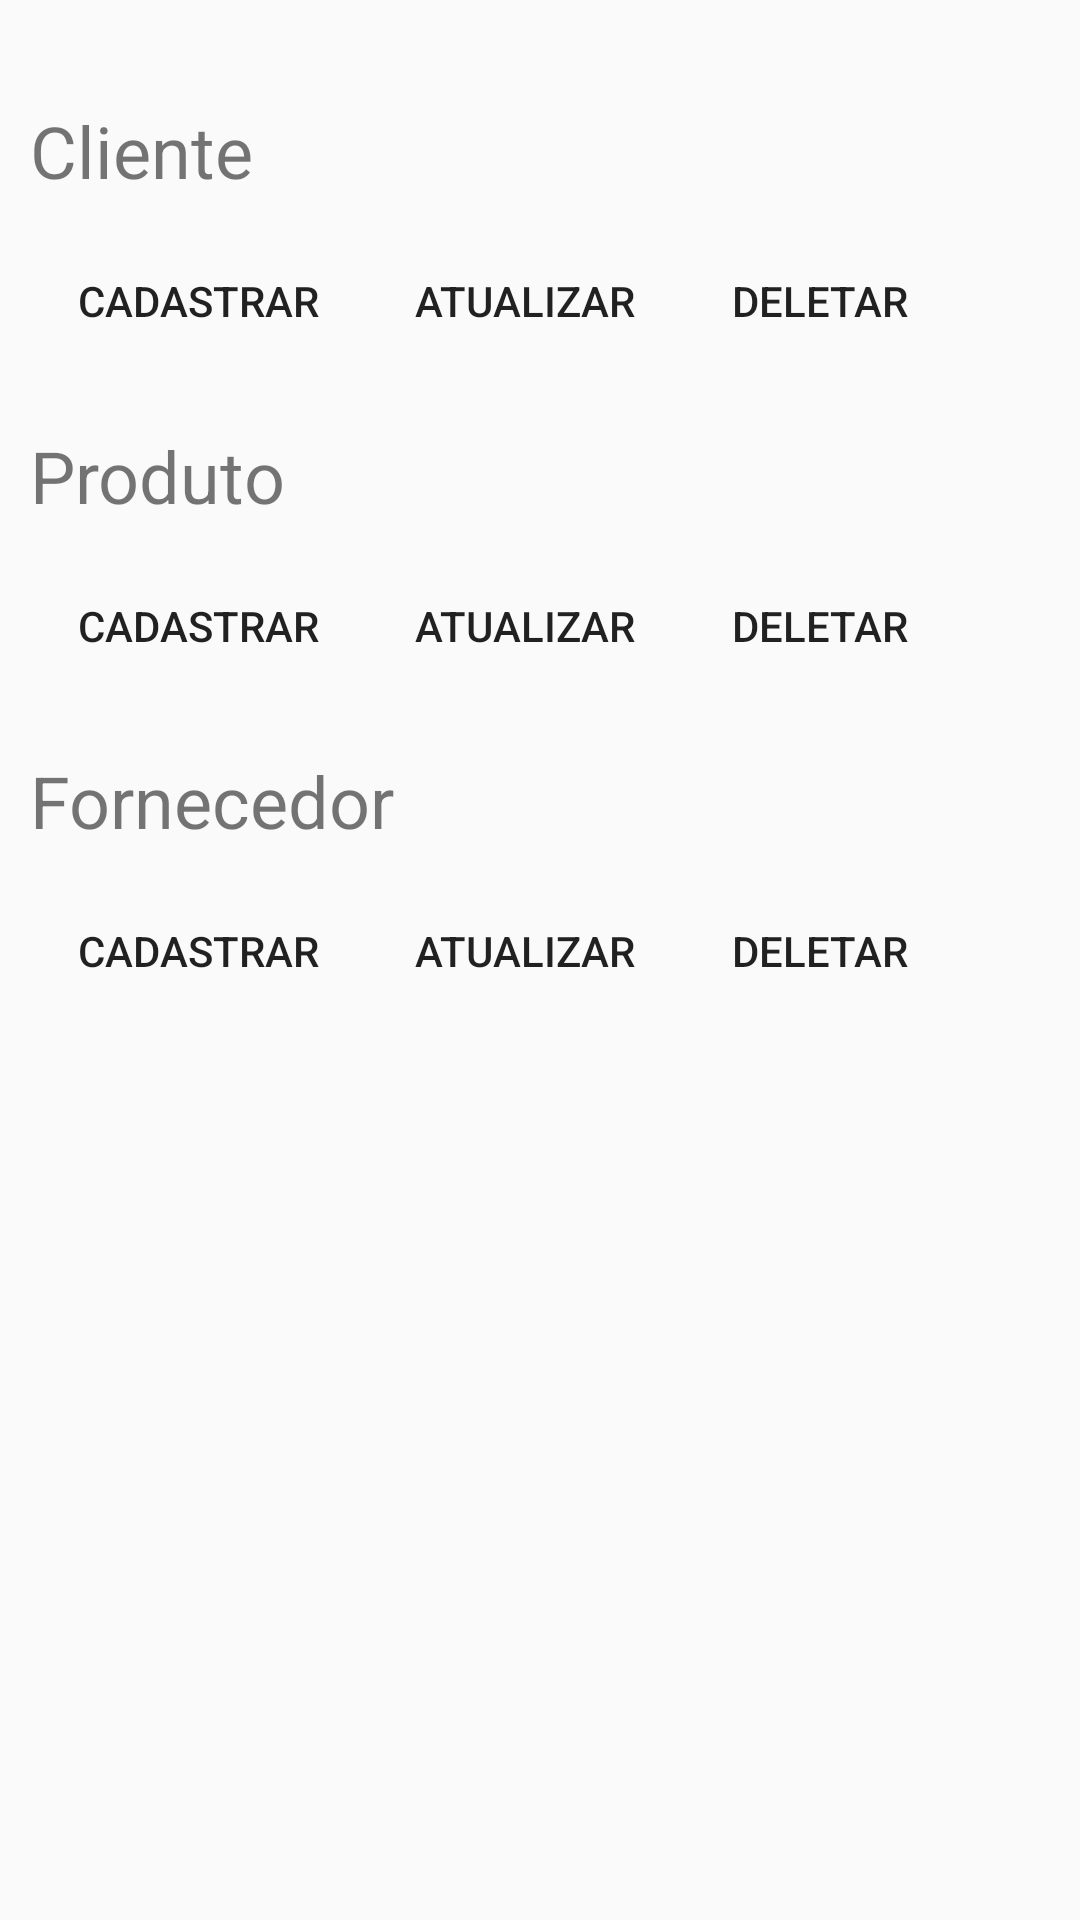

Produce the Android XML layout that renders to this screen, including the resource entries it uses.
<!-- AndroidManifest.xml: application theme AppTheme -->
<!-- res/layout/activity_painel.xml -->
<?xml version="1.0" encoding="utf-8"?>
<ScrollView xmlns:android="http://schemas.android.com/apk/res/android"
    android:layout_width="match_parent"
    android:layout_height="match_parent"
    android:padding="10dp">
    <LinearLayout
        android:orientation="vertical" android:layout_width="match_parent"
        android:layout_height="match_parent">


        <TextView
            android:textSize="24sp"
            android:paddingTop="24dp"
            android:paddingBottom="16dp"
            android:layout_width="match_parent"
            android:layout_height="wrap_content"
            android:text="@string/Cliente" />

        <LinearLayout
            android:layout_width="match_parent"
            android:layout_height="match_parent"
            android:orientation="horizontal">

            <Button
                android:id="@+id/cad_cli_btn"
                android:layout_width="wrap_content"
                android:layout_height="wrap_content"
                style="@style/MaterialButton.ButtonNoBackground"
                android:text="@string/cadastrar" />

            <Button
                android:id="@+id/atu_cli_btn"
                android:layout_width="wrap_content"
                android:layout_height="wrap_content"
                style="@style/MaterialButton.ButtonNoBackground"
                android:text="@string/atualizar" />

            <Button
                android:id="@+id/del_cli_btn"
                android:layout_width="wrap_content"
                android:layout_height="wrap_content"
                style="@style/MaterialButton.ButtonNoBackground"
                android:text="@string/deletar" />
        </LinearLayout>

        <TextView
            android:textSize="24sp"
            android:paddingTop="24dp"
            android:paddingBottom="16dp"
            android:layout_width="match_parent"
            android:layout_height="wrap_content"
            android:text="@string/Produto" />
        <LinearLayout
            android:layout_width="match_parent"
            android:layout_height="match_parent"
            android:orientation="horizontal">

            <Button
                android:id="@+id/cad_prod_btn"
                style="@style/MaterialButton.ButtonNoBackground"
                android:layout_width="wrap_content"
                android:layout_height="wrap_content"
                android:text="@string/cadastrar" />

            <Button
                android:id="@+id/atu_prod_btn"
                style="@style/MaterialButton.ButtonNoBackground"
                android:layout_width="wrap_content"
                android:layout_height="wrap_content"
                android:text="@string/atualizar" />

            <Button
                android:id="@+id/del_prod_btn"
                style="@style/MaterialButton.ButtonNoBackground"
                android:layout_width="wrap_content"
                android:layout_height="wrap_content"
                android:text="@string/deletar" />
        </LinearLayout>

        <TextView
            android:textSize="24sp"
            android:paddingTop="24dp"
            android:paddingBottom="16dp"
            android:layout_width="match_parent"
            android:layout_height="wrap_content"
            android:text="@string/Fornecedor" />

        <LinearLayout
            android:layout_width="match_parent"
            android:layout_height="match_parent"
            android:orientation="horizontal">

            <Button
                android:id="@+id/cad_forn_btn"
                style="@style/MaterialButton.ButtonNoBackground"
                android:layout_width="wrap_content"
                android:layout_height="wrap_content"
                android:text="@string/cadastrar" />

            <Button
                android:id="@+id/atu_forn_btn"
                style="@style/MaterialButton.ButtonNoBackground"
                android:layout_width="wrap_content"
                android:layout_height="wrap_content"
                android:text="@string/atualizar" />

            <Button
                android:id="@+id/del_forn_btn"
                style="@style/MaterialButton.ButtonNoBackground"
                android:layout_width="wrap_content"
                android:layout_height="wrap_content"
                android:text="@string/deletar" />
        </LinearLayout>

    </LinearLayout>
</ScrollView>
<!-- resources referenced by this layout -->
<resources>
  <string name="Cliente">Cliente</string>
  <string name="Fornecedor">Fornecedor</string>
  <string name="Produto">Produto</string>
  <string name="atualizar">Atualizar</string>
  <string name="cadastrar">Cadastrar</string>
  <string name="deletar">Deletar</string>
  <style name="MaterialButton.ButtonNoBackground">
          <item name="android:minHeight">36dp</item>
          <item name="android:minWidth">64dp</item>
          <item name="android:padding">8dp</item>
          <item name="android:layout_marginLeft">8dp</item>
          <item name="android:layout_marginRight">8dp</item>
          <item name="android:foreground">?attr/selectableItemBackground</item>
          <item name="android:background">@null</item>
          <item name="android:gravity">center_vertical|center_horizontal</item>
          <item name="android:radius">100dp</item>
      </style>
  <style name="AppTheme" parent="Theme.AppCompat.Light.DarkActionBar">
          
          <item name="colorPrimary">@color/colorPrimary</item>
          <item name="colorPrimaryDark">@color/colorPrimaryDark</item>
          <item name="colorAccent">@color/colorAccent</item>
      </style>
  <!-- not gathered from this repository: default colours our renderer supplied (Android Studio template values) -->
  <color name="colorPrimary">#FF6200EE</color>
  <color name="colorPrimaryDark">#FF3700B3</color>
  <color name="colorAccent">#FF03DAC5</color>
</resources>
